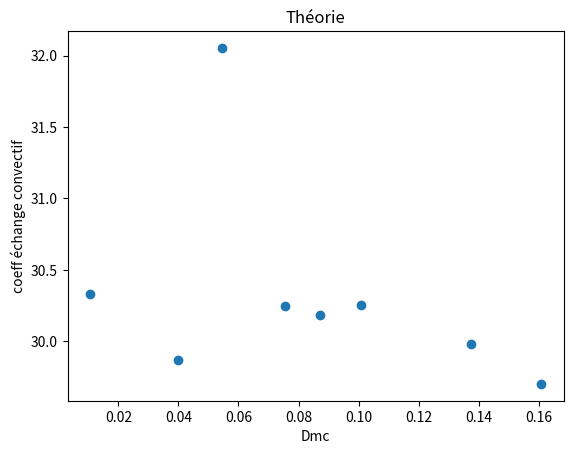

The matplotlib source for this figure:
import numpy as np
import matplotlib.pyplot as plt

rho=1000  #masse volumique 
eta=0.001  #coefficient de viscositÃ©
Df=15.5e-2  #diametre circulation froid
Dc=12e-3  #diamètre circulation chaud
lamda=0.6
cp=4180
L=1
Sc=np.pi*(Dc/2)**2
Sf=np.pi*(Df/2)**2
e=2e-3


# FONCTIONS

def Reynolds(rho,eta,D,Dm):
    S=np.pi*(D/2)**2
    v=Dm/(rho*S)
    return (rho*v*D)/eta

def debit(meau,temps):  
    debit=meau/temps
    return debit*10**-3 #kg/s

def Nusselt(h,D,lamda):
    return (h*D)/lamda

def Prandtl(eta,cp,lamda):
    return (eta*cp)/lamda

def Redh(rho,eta,D,Dm):
    S=np.pi*(D/2)**2
    v=Dm/(rho*S)
    Dh=(4*(D/2)**2 * np.pi)/(2*np.pi*D/2)
    return (rho*v*Dh)/eta

#STOCKAGE DES DONNEES:
    
#Salve 1:    
Mesure_1_1={'Ref': 0, 'Rec': 0 ,'Dmf':0, 'Dmc':0, 'Tfs':32.8 , 'Tcs': 43.7, 'Tfe': 28.2, 'Tce': 56.5}  #Initialisation d'un dictionnaire de donnees
Mesure_1_2={'Ref': 0, 'Rec': 0 ,'Dmf':0, 'Dmc':0, 'Tfs': 34, 'Tcs': 48.5, 'Tfe': 28.2, 'Tce': 53.0}
    
Mesure_1_3={'Ref': 0, 'Rec': 0 ,'Dmf':0, 'Dmc':0, 'Tfs': 30.9, 'Tcs': 34.9, 'Tfe': 28.9, 'Tce': 37.7}
Mesure_1_4={'Ref': 0, 'Rec': 0 ,'Dmf':0, 'Dmc':0, 'Tfs':30.5, 'Tcs': 36.2, 'Tfe': 28.9, 'Tce': 39.1}

Mesure_1_5={'Ref': 0, 'Rec': 0 ,'Dmf':0, 'Dmc':0, 'Tfs':30.5, 'Tcs': 38.7, 'Tfe': 28, 'Tce':  47.5}
Mesure_1_6={'Ref': 0, 'Rec': 0 ,'Dmf':0, 'Dmc':0, 'Tfs':31.3, 'Tcs': 44.1, 'Tfe': 28, 'Tce': 52}
Mesure_1_7={'Ref': 0, 'Rec': 0 ,'Dmf':0, 'Dmc':0, 'Tfs':30.9, 'Tcs': 41.4, 'Tfe': 27.9, 'Tce': 48}
Mesure_1_8={'Ref': 0, 'Rec': 0 ,'Dmf':0, 'Dmc':0, 'Tfs':32.1, 'Tcs': 42.5, 'Tfe': 28.9, 'Tce': 57.2}
Mesure_1_9={'Ref': 0, 'Rec': 0 ,'Dmf':0, 'Dmc':0, 'Tfs':31.3, 'Tcs': 37.7, 'Tfe': 28.9, 'Tce': 52.4}
Mesure_1_10={'Ref': 0, 'Rec': 0 ,'Dmf':0, 'Dmc':0, 'Tfs':34.2, 'Tcs': 49.5, 'Tfe': 29.3, 'Tce': 54.4}

Mesure_1_11={'Ref': 0, 'Rec': 0 ,'Dmf':0, 'Dmc':0, 'Tfs':29.9, 'Tcs': 32.2, 'Tfe': 27.5, 'Tce': 48.6}
Mesure_1_12={'Ref': 0, 'Rec': 0 ,'Dmf':0, 'Dmc':0, 'Tfs':29.4, 'Tcs': 32.4, 'Tfe': 28.2, 'Tce': 48.2} 
Mesure_1_13={'Ref': 0, 'Rec': 0 ,'Dmf':0, 'Dmc':0, 'Tfs':34, 'Tcs': 47.9, 'Tfe': 29.3, 'Tce': 55}
Mesure_1_14={'Ref': 0, 'Rec': 0 ,'Dmf':0, 'Dmc':0, 'Tfs':32.8, 'Tcs': 41.9, 'Tfe': 29.2, 'Tce': 54.3}  

#MESURES DE DEBIT
#SALVE 1  
Mesure_1_1['Dmf']=debit(1467,9.44)
Mesure_1_1['Dmc']=debit(273,5)

Mesure_1_2['Dmf']=debit(1471,11.4)
Mesure_1_2['Dmc']=debit(1198,7.45)

Mesure_1_3['Dmf']=debit(1442,10.68)
Mesure_1_3['Dmc']=debit(832,8.26)

Mesure_1_4['Dmf']=debit(1442,10.68)
Mesure_1_4['Dmc']=(debit(636,8.37)+debit(598,8))/2

Mesure_1_5['Dmf']=debit(2564,19.21)
Mesure_1_5['Dmc']=(debit(464,11.61)+debit(448,11.55))/2

Mesure_1_6['Dmf']=debit(2564,19.21)
Mesure_1_6['Dmc']=debit(1594,10.58)

Mesure_1_7['Dmf']=debit(1699,12.90)
Mesure_1_7['Dmc']=(debit(1067,11.55) + debit(1144,0.093))/2

Mesure_1_8['Dmf']=debit(1245,8.40)
Mesure_1_8['Dmc']=(debit(277,6.33)+debit(299,7.72))/2

Mesure_1_9['Dmf']=debit(1262,9.48)
Mesure_1_9['Dmc']=(debit(202,8.53)+debit(213,10.30))/2

Mesure_1_10['Dmf']=debit(1461, 11.07)
Mesure_1_10['Dmc']=(debit(1268,9.36)+debit(1477,10.61))/2

Mesure_1_11['Dmf']=debit(1537, 10.24)
Mesure_1_11['Dmc']=(debit(149,6.18)+debit(145,6.77))/2

Mesure_1_12['Dmf']=debit(974, 7.05)
Mesure_1_12['Dmc']=(debit(153,14.46)+debit(116,10.77))/2

Mesure_1_13['Dmf']=debit(1061,7.90)
Mesure_1_13['Dmc']=(debit(274,3.15)+debit(275,3.16))/2

Mesure_1_14['Dmf']=debit(1087,8.27)
Mesure_1_14['Dmc']=debit(224,5.63)


#CALCUL DE REYNOLDS

#SALVE 1
Mesure_1_1['Ref']=Reynolds(rho, eta, Df, Mesure_1_1['Dmf'])
Mesure_1_1['Rec']=Reynolds(rho, eta, Dc, Mesure_1_1['Dmc'])

Mesure_1_2['Ref']=Reynolds(rho, eta, Df, Mesure_1_2['Dmf'])
Mesure_1_2['Rec']=Reynolds(rho, eta, Dc, Mesure_1_2['Dmc'])

Mesure_1_3['Ref']=Reynolds(rho, eta, Df, Mesure_1_3['Dmf'])
Mesure_1_3['Rec']=Reynolds(rho, eta, Dc, Mesure_1_3['Dmc'])

Mesure_1_4['Ref']=Reynolds(rho, eta, Df, Mesure_1_4['Dmf'])
Mesure_1_4['Rec']=Reynolds(rho, eta, Dc, Mesure_1_4['Dmc'])

Mesure_1_5['Ref']=Reynolds(rho, eta, Df, Mesure_1_5['Dmf'])
Mesure_1_5['Rec']=Reynolds(rho, eta, Dc, Mesure_1_5['Dmc'])

Mesure_1_6['Ref']=Reynolds(rho, eta, Df, Mesure_1_6['Dmf'])
Mesure_1_6['Rec']=Reynolds(rho, eta, Dc, Mesure_1_6['Dmc'])

Mesure_1_7['Ref']=Reynolds(rho, eta, Df, Mesure_1_7['Dmf'])
Mesure_1_7['Rec']=Reynolds(rho, eta, Dc, Mesure_1_7['Dmc'])

Mesure_1_8['Ref']=Reynolds(rho, eta, Df, Mesure_1_8['Dmf'])
Mesure_1_8['Rec']=Reynolds(rho, eta, Dc, Mesure_1_8['Dmc'])

Mesure_1_9['Ref']=Reynolds(rho, eta, Df, Mesure_1_9['Dmf'])
Mesure_1_9['Rec']=Reynolds(rho, eta, Dc, Mesure_1_9['Dmc'])

Mesure_1_10['Ref']=Reynolds(rho, eta, Df, Mesure_1_10['Dmf'])
Mesure_1_10['Rec']=Reynolds(rho, eta, Dc, Mesure_1_10['Dmc'])

Mesure_1_11['Ref']=Reynolds(rho, eta, Df, Mesure_1_11['Dmf'])
Mesure_1_11['Rec']=Reynolds(rho, eta, Dc, Mesure_1_11['Dmc'])

Mesure_1_12['Ref']=Reynolds(rho, eta, Df, Mesure_1_12['Dmf'])
Mesure_1_12['Rec']=Reynolds(rho, eta, Dc, Mesure_1_12['Dmc'])

Mesure_1_13['Ref']=Reynolds(rho, eta, Df, Mesure_1_13['Dmf'])
Mesure_1_13['Rec']=Reynolds(rho, eta, Dc, Mesure_1_13['Dmc'])

Mesure_1_14['Ref']=Reynolds(rho, eta, Df, Mesure_1_14['Dmf'])
Mesure_1_14['Rec']=Reynolds(rho, eta, Dc, Mesure_1_14['Dmc'])


Liste_donnees = [Mesure_1_1,Mesure_1_2, Mesure_1_3, Mesure_1_4, Mesure_1_10, Mesure_1_12, Mesure_1_13, Mesure_1_14]


Liste_Ref=[mesure['Ref'] for mesure in Liste_donnees]

Liste_Rec=[mesure['Rec'] for mesure in Liste_donnees]

Liste_Dmc=[mesure['Dmc'] for mesure in Liste_donnees]

Liste_rapport_debit=[mesure['Dmf']/mesure['Dmc'] for mesure in Liste_donnees]

Liste_vitesse_froid=[mesure['Dmf']/(rho*Sf) for mesure in Liste_donnees]

Liste_vitesse_chaud=[mesure['Dmc']/(rho*Sc) for mesure in Liste_donnees]

Liste_Redh=[Redh(rho, eta, Dc, Liste_Dmc[i]) for i in range(len(Liste_donnees))]

#CorrÃ©lation de Sieder et Tate: Ã©coulement laminaire
def Sieder(Pr,Re,D,L):
    return 1.86*(Pr*Re)**(1/3)*(D/L)**(1/3)



#CorrÃ©lation de Dittus-Boelter: Ã©coulement turbulent
def Dittus(Re,Pr):
    return 0.023*Re**0.8*Pr**(1/3)



#CorrÃ©lation de Hilpert: Ã©coulement autour du tube (C dÃ©pend de Re)
def Hilpert(Re,Pr):
    if Re>=0.4 and  Re<=4.0:
        m=0.33
        C=0.989
    elif Re>=4.0 and Re<=40.0:
        m=0.466
        C=0.911
    elif Re>=40.0 and Re<=4000.0:
        m=0.466
        C=0.683
    elif Re>=4000.0 and Re<=40000.0:
        m=0.618
        C=0.193
    elif Re>=40000 and Re<=400000:
        m=0.805
        C=0.027
    
    return C*Re**m*Pr**(1/3)
 
    
def hi_coeff(D,lamda,v,rho,eta,cp,L):
    Re=Redh(rho,eta,D,v)
    Pr=Prandtl(eta,cp,lamda)
    
    #if Re*Pr*D/L >=10:
     #   Nu=Sieder(Pr,Re,D,L)
      #  print('Sieder')
    if Re>=5000 and Pr>=0.6 and Pr<=100:
        Nu=Dittus(Re,Pr)
        print('Dittus')
    elif Pr>=0.5:
        Nu=Hilpert(Re,Pr)
        print('Hilpert')

    return Nu*lamda/D 
        
#On néglige l'encrassement
        
def h_coeff(hf,hc,e, lamda):
     return 1/((1/hc) + (e/lamda)  + (1/hf))


## CALCUL DU NOMBRE DU h ##

Liste_hf=[ hi_coeff(Df, lamda, Liste_vitesse_froid[i],rho, eta, cp, L) for i in range(len(Liste_donnees))]

Liste_hc=[ hi_coeff(Dc, lamda, Liste_vitesse_chaud[i],rho, eta, cp, L) for i in range(len(Liste_donnees))]


Liste_h=[ h_coeff(Liste_hf[i], Liste_hc[i], e,lamda) for i in range(len(Liste_donnees)) ]

plt.plot(Liste_Dmc, Liste_h, 'o')
plt.xlabel('Dmc')
plt.ylabel('coeff échange convectif')
plt.title('Théorie')
plt.show()







